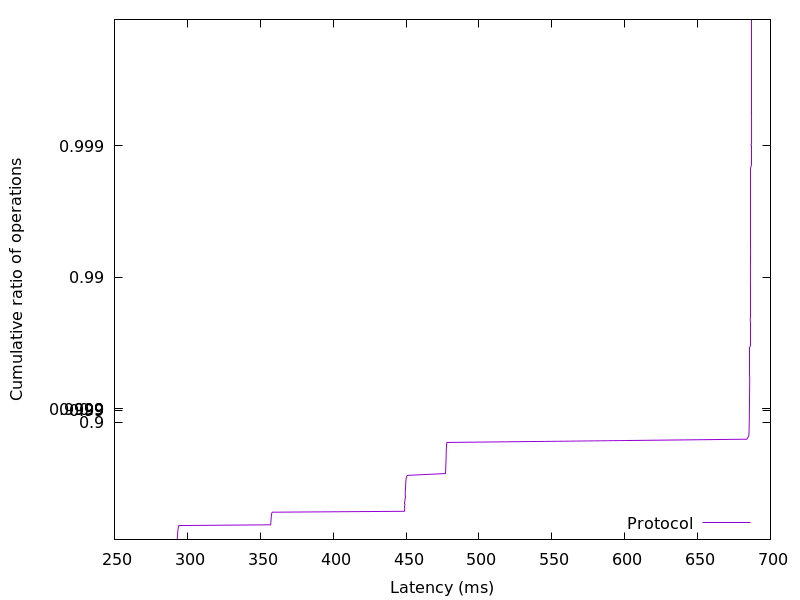

The file beside this chart, header and first rows:
292.936192, 0.01
293, 0.02
293.1, 0.03
293.1, 0.04
293.2, 0.05
293.2, 0.06
293.2, 0.07
293.3, 0.08
293.3, 0.09
293.3, 0.1
293.3, 0.11
293.4, 0.12
293.4, 0.13
293.4, 0.14
293.5, 0.15
293.5, 0.16
293.6, 0.17
293.6, 0.18
293.7, 0.19
293.8, 0.2
293.9, 0.21
294, 0.22
294.2, 0.23
357.1, 0.24
357.2, 0.25
357.3, 0.26
357.3, 0.27
357.3, 0.28
357.4, 0.29
357.4, 0.3
357.4, 0.31
357.5, 0.32
357.5, 0.33
357.6, 0.34
357.7, 0.35
357.7, 0.36
357.8, 0.37
357.9, 0.38
358.3, 0.39
448.9, 0.4
449, 0.41
449, 0.42
449.1, 0.43
449.2, 0.44
449.2, 0.45
449.2, 0.46
449.2, 0.47
449.3, 0.48
449.3, 0.49
449.3, 0.5
449.3, 0.51
449.4, 0.52
449.4, 0.53
449.4, 0.54
449.5, 0.55
449.5, 0.56
449.5, 0.57
449.6, 0.58
449.6, 0.59
449.7, 0.6
449.7, 0.61
... 298 more rows
